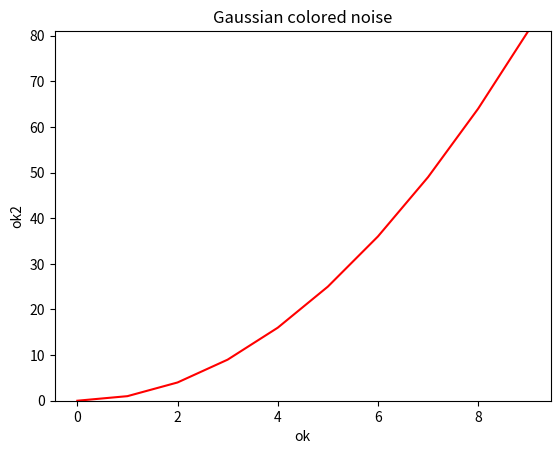

Generate this figure with matplotlib:
import matplotlib.pyplot as plt
import numpy as np

x,y=[],[]
for id in range(10):
    x.append(id)
    y.append(id*id)

fig, ax = plt.subplots()
ax.plot(x,y,'r-')
# ax.set_xlim(0, 1)
ax.set_ylim(min(y),max(y))
ax.set_xlabel('ok')
ax.set_ylabel('ok2')
ax.set_title('Gaussian colored noise')

plt.savefig("limited.pdf",bbox_inches='tight')
